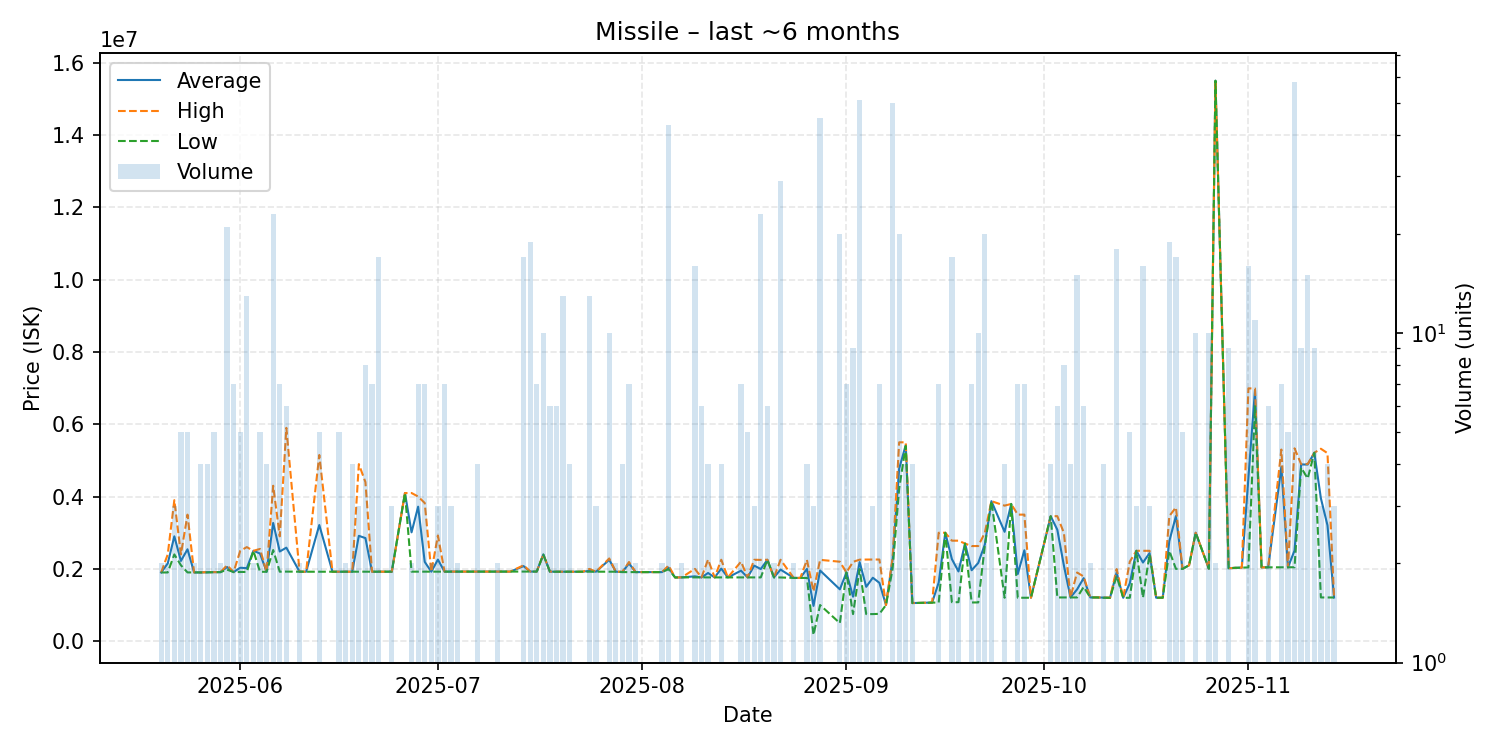

The table this chart was drawn from, first rows:
date, average, highest, lowest, order_count, volume
2025-05-20, 1900000, 1900000, 1900000, 2, 2
2025-05-21, 2150500, 2400000, 1901000, 2, 2
2025-05-22, 2900000, 3900000, 2400000, 3, 3
2025-05-23, 2220000, 2400000, 2100000, 4, 5
2025-05-24, 2541600, 3500000, 1902000, 4, 5
2025-05-25, 1902000, 1902000, 1902000, 2, 2
2025-05-26, 1901750, 1902000, 1901000, 3, 4
2025-05-27, 1906000, 1910000, 1902000, 4, 4
2025-05-28, 1910400, 1911000, 1910000, 4, 5
2025-05-29, 1909500, 1910000, 1909000, 2, 2
2025-05-30, 2051381, 2099000, 1979000, 14, 21
2025-05-31, 1911143, 1914000, 1910000, 5, 7
2025-06-01, 2032000, 2500000, 1915000, 2, 5
2025-06-02, 2019538, 2602000, 1915000, 6, 13
2025-06-03, 2500000, 2500000, 2500000, 2, 2
2025-06-04, 2424800, 2551000, 1920000, 3, 5
2025-06-05, 1920000, 1920000, 1920000, 4, 4
2025-06-06, 3270696, 4299000, 2521000, 17, 23
2025-06-07, 2480857, 2900000, 1922000, 5, 7
2025-06-08, 2586833, 5900000, 1925000, 4, 6
2025-06-10, 1923000, 1925000, 1921000, 2, 2
2025-06-11, 1921000, 1921000, 1921000, 1, 1
2025-06-13, 3212600, 5149500, 1921000, 4, 5
2025-06-15, 1922000, 1922000, 1922000, 1, 1
2025-06-16, 1922000, 1922000, 1922000, 3, 5
2025-06-17, 1922000, 1922000, 1922000, 2, 2
2025-06-18, 1922000, 1922000, 1922000, 4, 4
2025-06-19, 2914000, 4898000, 1922000, 2, 3
2025-06-20, 2851250, 4400000, 1922000, 6, 8
2025-06-21, 1922000, 1922000, 1922000, 3, 7
2025-06-22, 1923000, 1923000, 1923000, 2, 17
2025-06-23, 1924000, 1924000, 1924000, 1, 1
2025-06-24, 1923000, 1923000, 1923000, 2, 3
2025-06-26, 4097000, 4097000, 4097000, 1, 1
2025-06-27, 3010500, 4098000, 1923000, 2, 2
2025-06-28, 3720286, 4000000, 1923000, 5, 7
2025-06-29, 2193571, 3822000, 1922000, 5, 7
2025-06-30, 1922000, 1922000, 1922000, 2, 2
2025-07-01, 2257667, 2923000, 1925000, 2, 3
2025-07-02, 1925000, 1925000, 1925000, 4, 7
2025-07-03, 1925000, 1925000, 1925000, 3, 3
2025-07-04, 1925000, 1925000, 1925000, 2, 2
2025-07-07, 1925000, 1925000, 1925000, 2, 4
2025-07-10, 1925000, 1925000, 1925000, 2, 2
2025-07-12, 1925000, 1925000, 1925000, 1, 1
2025-07-14, 2076647, 2100000, 1925500, 10, 17
2025-07-15, 1926105, 1927000, 1926000, 3, 19
2025-07-16, 1926143, 1927000, 1926000, 6, 7
2025-07-17, 2397000, 2397000, 2397000, 1, 10
2025-07-18, 1923333, 1926000, 1922000, 5, 6
2025-07-19, 1922000, 1922000, 1922000, 3, 6
2025-07-20, 1922000, 1922000, 1922000, 4, 13
2025-07-21, 1922000, 1922000, 1922000, 3, 4
2025-07-22, 1922000, 1922000, 1922000, 1, 1
2025-07-23, 1922000, 1922000, 1922000, 1, 1
2025-07-24, 1945769, 1999000, 1922000, 4, 13
2025-07-25, 1922000, 1922000, 1922000, 3, 3
2025-07-27, 2251500, 2288000, 1922000, 3, 10
2025-07-28, 1922000, 1922000, 1922000, 2, 2
2025-07-29, 1913750, 1922000, 1911000, 3, 4
... 94 more rows
